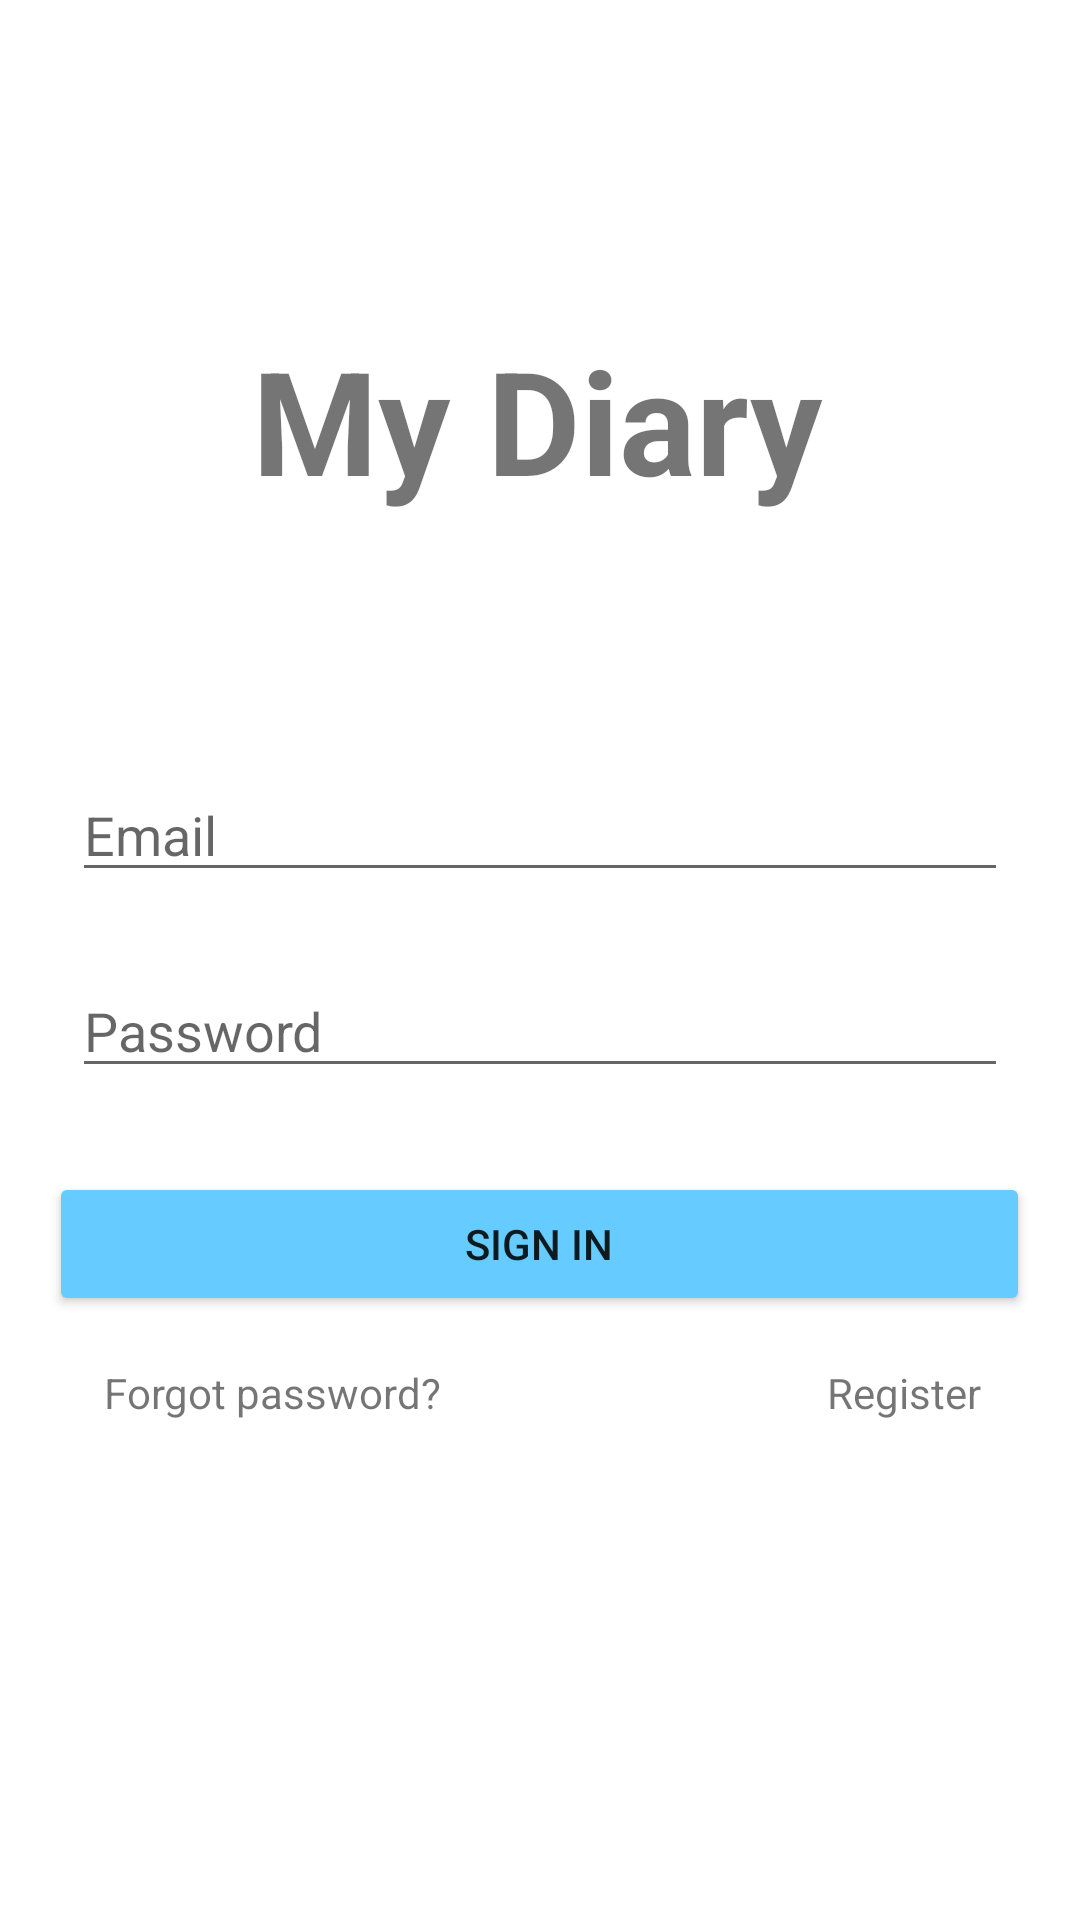

Write the Android layout XML for this screen, with the resource values it uses.
<!-- AndroidManifest.xml: application theme Theme.DiaryApplication -->
<!-- res/layout/activity_main.xml -->
<?xml version="1.0" encoding="utf-8"?>
<androidx.constraintlayout.widget.ConstraintLayout xmlns:android="http://schemas.android.com/apk/res/android"
    xmlns:app="http://schemas.android.com/apk/res-auto"
    xmlns:tools="http://schemas.android.com/tools"
    android:id="@+id/container"
    android:layout_width="match_parent"
    android:layout_height="match_parent"
    android:paddingLeft="@dimen/activity_horizontal_margin"
    android:paddingTop="@dimen/activity_vertical_margin"
    android:paddingRight="@dimen/activity_horizontal_margin"
    android:paddingBottom="@dimen/activity_vertical_margin"
    tools:context=".MainActivity">

    <EditText
        android:id="@+id/username"
        android:layout_width="0dp"
        android:layout_height="wrap_content"
        android:layout_marginStart="24dp"
        android:layout_marginTop="256dp"
        android:layout_marginEnd="24dp"
        android:autofillHints="@string/prompt_email"
        android:hint="@string/prompt_email"
        app:layout_constraintEnd_toEndOf="parent"
        app:layout_constraintStart_toStartOf="parent"
        app:layout_constraintTop_toTopOf="parent" />

    <EditText
        android:id="@+id/password"
        android:layout_width="0dp"
        android:layout_height="wrap_content"
        android:inputType="textPassword"
        android:layout_marginStart="24dp"
        android:layout_marginTop="24dp"
        android:layout_marginEnd="24dp"
        android:autofillHints="@string/prompt_password"
        android:hint="@string/prompt_password"
        android:imeActionLabel="@string/action_sign_in_short"
        android:selectAllOnFocus="true"
        app:layout_constraintEnd_toEndOf="parent"
        app:layout_constraintStart_toStartOf="parent"
        app:layout_constraintTop_toBottomOf="@+id/username" />

    <TextView
        android:id="@+id/forgot"
        android:layout_width="wrap_content"
        android:layout_height="wrap_content"
        android:layout_marginTop="16dp"
        android:text="Forgot password?"
        app:layout_constraintEnd_toEndOf="parent"
        app:layout_constraintHorizontal_bias="0.14"
        app:layout_constraintStart_toStartOf="parent"
        app:layout_constraintTop_toBottomOf="@+id/sign_in_button"
        tools:ignore="MissingConstraints" />

    <TextView
        android:id="@+id/register"
        android:layout_width="wrap_content"
        android:layout_height="wrap_content"
        android:layout_marginStart="132dp"
        android:layout_marginTop="16dp"
        android:text="Register"
        app:layout_constraintEnd_toEndOf="parent"
        app:layout_constraintHorizontal_bias="0.814"
        app:layout_constraintStart_toStartOf="parent"
        app:layout_constraintTop_toBottomOf="@+id/sign_in_button"
        tools:ignore="MissingConstraints" />

    <TextView
        android:id="@+id/banner"
        android:layout_width="wrap_content"
        android:layout_height="wrap_content"
        android:layout_marginBottom="84dp"
        android:text="My Diary"
        android:textSize="48sp"
        android:textStyle="bold"
        app:layout_constraintBottom_toTopOf="@+id/username"
        app:layout_constraintEnd_toEndOf="parent"
        app:layout_constraintHorizontal_bias="0.497"
        app:layout_constraintStart_toStartOf="parent" />

    <Button
        android:id="@+id/sign_in_button"
        android:layout_width="327dp"
        android:layout_height="48dp"
        android:backgroundTint="#66CCFF"
        android:layout_marginTop="28dp"
        android:text="Sign In"
        app:layout_constraintEnd_toEndOf="parent"
        app:layout_constraintHorizontal_bias="0.498"
        app:layout_constraintStart_toStartOf="parent"
        app:layout_constraintTop_toBottomOf="@+id/password" />

</androidx.constraintlayout.widget.ConstraintLayout>
<!-- resources referenced by this layout -->
<resources>
  <string name="action_sign_in_short">Sign in</string>
  <string name="prompt_email">Email</string>
  <string name="prompt_password">Password</string>
  <style name="Theme.DiaryApplication" parent="Theme.MaterialComponents.DayNight.NoActionBar">
          
          <item name="colorPrimary">#66CCFF</item>
          <item name="colorPrimaryVariant">#66CCFF</item>
          <item name="colorOnPrimary">@color/white</item>
          
          <item name="colorSecondary">@color/teal_200</item>
          <item name="colorSecondaryVariant">@color/teal_700</item>
          <item name="colorOnSecondary">@color/black</item>
          
          <item name="android:statusBarColor" tools:targetApi="l">?attr/colorPrimaryVariant</item>
          
      </style>
  <!-- not gathered from this repository: default colours our renderer supplied (Android Studio template values) -->
  <color name="teal_200">#FF03DAC5</color>
  <color name="teal_700">#FF018786</color>
  <color name="black">#FF000000</color>
  <color name="white">#FFFFFFFF</color>
</resources>
